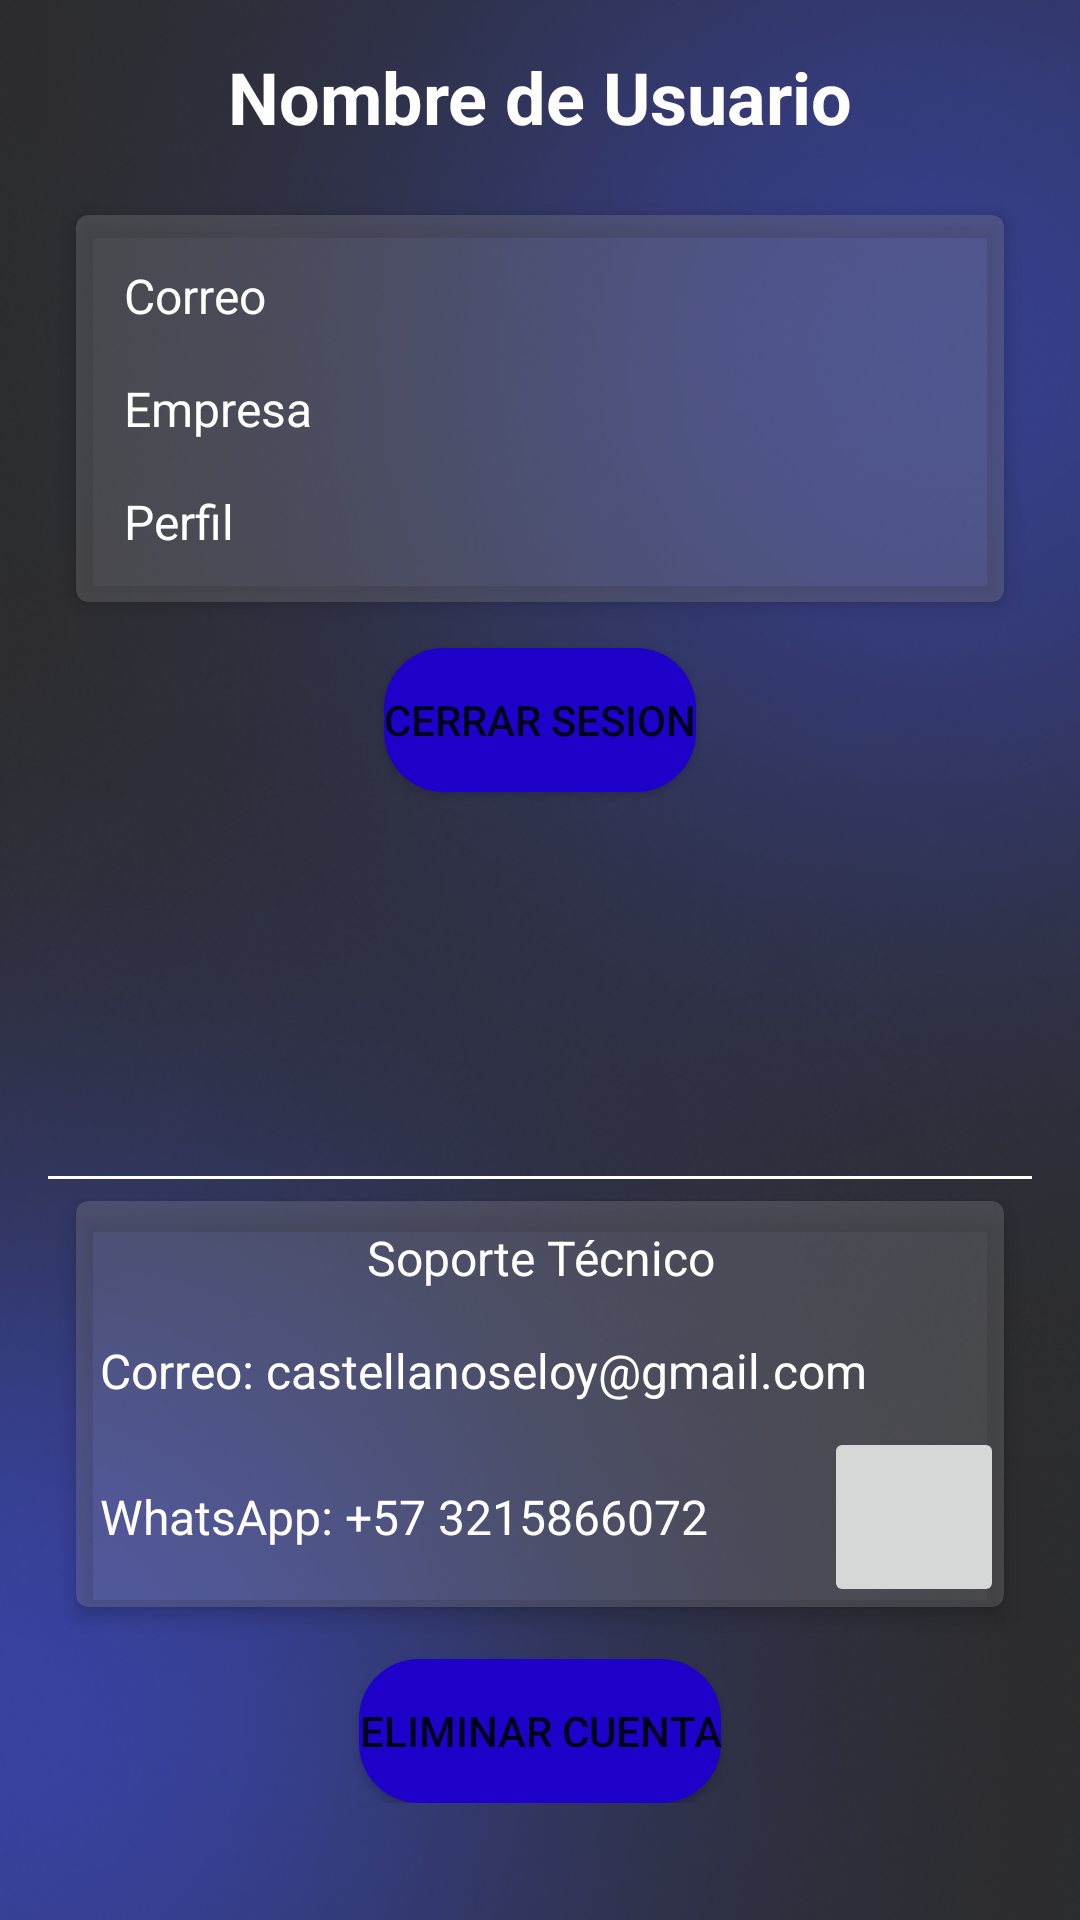

Layout XML and referenced resources for this Android screen:
<!-- AndroidManifest.xml: application theme Theme.VentaRapida -->
<!-- res/layout/fragment_detalle_usuario.xml -->
<?xml version="1.0" encoding="utf-8"?>
<FrameLayout xmlns:android="http://schemas.android.com/apk/res/android"
    xmlns:tools="http://schemas.android.com/tools"
    xmlns:app="http://schemas.android.com/apk/res-auto"
    android:layout_width="match_parent"
    android:layout_height="match_parent"
    android:background="@drawable/fondo"
    tools:context=".ui.usuarios.DetalleSesion">



    <ScrollView
        android:layout_width="match_parent"
        android:layout_height="match_parent">

        <LinearLayout
            android:layout_width="match_parent"
            android:layout_height="match_parent"
            android:orientation="vertical" >

            <LinearLayout
                android:layout_width="match_parent"
                android:layout_height="match_parent"
                android:orientation="vertical"
                android:padding="16dp">

                <TextView
                    android:id="@+id/Textview_nombre_usuario"
                    android:layout_width="match_parent"
                    android:layout_height="wrap_content"
                    android:layout_marginBottom="16dp"
                    android:gravity="center"
                    android:text="Nombre de Usuario"
                    android:textColor="@color/white"
                    android:textSize="24sp"
                    android:textStyle="bold" />

                <androidx.cardview.widget.CardView
                    android:layout_width="match_parent"
                    android:layout_height="wrap_content"
                    android:layout_marginLeft="4dp"
                    android:layout_marginRight="4dp"
                    app:cardBackgroundColor="@color/azul_trasparente"
                    app:cardCornerRadius="4dp"
                    app:cardElevation="4dp"
                    app:cardUseCompatPadding="true">

                    <LinearLayout
                        android:layout_width="match_parent"
                        android:layout_height="wrap_content"
                        android:layout_margin="8dp"
                        android:orientation="vertical">


                        <TextView
                            android:id="@+id/textView_correo"
                            android:layout_width="match_parent"
                            android:layout_height="wrap_content"
                            android:layout_margin="8dp"
                            android:text="@string/correo"
                            android:textSize="16sp"
                            android:theme="@style/ColorFuenteEnFondoGris" />

                        <TextView
                            android:id="@+id/textView_empresa"
                            android:layout_width="match_parent"
                            android:layout_height="wrap_content"
                            android:layout_margin="8dp"
                            android:text="@string/empresa"
                            android:textSize="16sp"
                            android:theme="@style/ColorFuenteEnFondoGris" />

                        <TextView
                            android:id="@+id/textView_perfil"
                            android:layout_width="match_parent"
                            android:layout_height="wrap_content"
                            android:layout_margin="8dp"
                            android:text="@string/perfil"
                            android:textSize="16sp"
                            android:theme="@style/ColorFuenteEnFondoGris" />


                    </LinearLayout>


                </androidx.cardview.widget.CardView>

                <Button
                    android:id="@+id/buttonRegister"
                    android:layout_width="wrap_content"
                    android:layout_height="wrap_content"
                    android:layout_gravity="center"
                    android:layout_margin="8dp"
                    android:background="@drawable/bordes_boton"
                    android:text="@string/cerrar_session" />


                <View
                    android:layout_width="match_parent"
                    android:layout_height="1dp"
                    android:layout_marginTop="120dp"
                    android:background="@color/white" />


                <androidx.cardview.widget.CardView
                    android:layout_width="match_parent"
                    android:layout_height="wrap_content"
                    android:layout_marginLeft="4dp"
                    android:layout_marginRight="4dp"
                    app:cardBackgroundColor="@color/azul_trasparente"
                    app:cardCornerRadius="4dp"
                    app:cardElevation="4dp"
                    app:cardUseCompatPadding="true">

                    <LinearLayout
                        android:layout_width="match_parent"
                        android:layout_height="wrap_content"
                        android:orientation="vertical">


                    <TextView
                        android:layout_width="match_parent"
                        android:layout_height="wrap_content"
                        android:layout_margin="8dp"
                        android:layout_gravity="center"
                        android:gravity="center"
                        android:text="@string/SoperteTecnico"
                        android:textSize="16sp"
                        android:theme="@style/ColorFuenteEnFondoGris" />

                    <TextView
                        android:layout_width="match_parent"
                        android:layout_height="wrap_content"
                        android:layout_margin="8dp"
                        android:text="Correo: castellanoseloy@gmail.com"
                        android:textSize="16sp"
                        android:theme="@style/ColorFuenteEnFondoGris" />
                        <LinearLayout
                            android:layout_width="match_parent"
                            android:layout_height="wrap_content"
                            android:orientation="horizontal">
                        <TextView
                            android:layout_gravity="center"
                            android:layout_width="wrap_content"
                            android:layout_height="wrap_content"
                            android:layout_margin="8dp"
                            android:text="WhatsApp: +57 3215866072"
                            android:textSize="16sp"
                            android:layout_weight="1"
                            android:theme="@style/ColorFuenteEnFondoGris" />

                        <ImageButton
                            android:id="@+id/imageButtonWhatsApp"
                            android:layout_width="60dp"
                            android:layout_height="60dp"
                            android:scaleType="fitXY"
                            android:src="@drawable/whatsapp" />
                        </LinearLayout>
                    </LinearLayout>
                </androidx.cardview.widget.CardView>

                <Button
                    android:id="@+id/buttonEliminarCuenta"
                    android:layout_width="wrap_content"
                    android:layout_height="wrap_content"
                    android:layout_gravity="center_horizontal"
                    android:layout_marginTop="10dp"
                    android:background="@drawable/bordes_boton"
                    android:text="Eliminar Cuenta" />

            </LinearLayout>

        </LinearLayout>
    </ScrollView>
</FrameLayout>
<!-- resources referenced by this layout -->
<resources>
  <color name="azul_trasparente">#4397979E</color>
  <color name="white">#FFFFFFFF</color>
  <!-- drawable bordes_boton (drawable) -->
  <?xml version="1.0" encoding="utf-8"?>
  <shape xmlns:android="http://schemas.android.com/apk/res/android"
      android:shape="rectangle">
  
      <corners android:radius="20dp" />
  
      <solid android:color="@color/azul_intermedio"/>
  
  </shape>
  <!-- drawable fondo: png bitmap (drawable, 208968 bytes) -->
  <string name="SoperteTecnico">Soporte Técnico</string>
  <string name="cerrar_session">Cerrar Sesion</string>
  <string name="correo">Correo</string>
  <string name="empresa">Empresa</string>
  <string name="perfil">Perfil</string>
  <style name="ColorFuenteEnFondoGris">
          <item name="android:textColor">@color/white</item>
      </style>
  <style name="Theme.VentaRapida" parent="Theme.MaterialComponents.DayNight.DarkActionBar">
          
          <item name="colorPrimary">@color/colorPrimary</item>
          <item name="colorPrimaryVariant">@color/purple_700</item>
          <item name="colorOnPrimary">@color/white</item>
          
          <item name="colorSecondary">@color/teal_200</item>
          <item name="colorSecondaryVariant">@color/teal_700</item>
          <item name="colorOnSecondary">@color/black</item>
          
          <item name="android:statusBarColor" tools:targetApi="l">?attr/colorPrimaryVariant</item>
          
      </style>
  <color name="azul_intermedio">#1E02CA</color>
  <color name="colorPrimary">#699EE0</color>
  <color name="purple_700">#080825</color>
  <color name="teal_200">#FF03DAC5</color>
  <color name="teal_700">#FF018786</color>
  <color name="black">#FF000000</color>
</resources>
